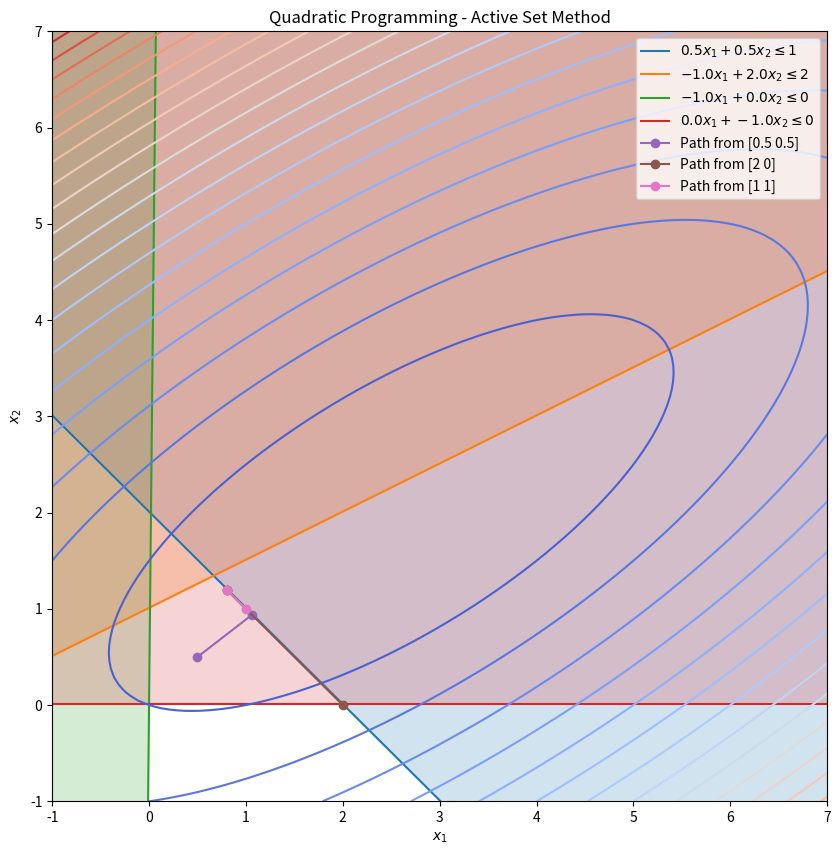

The matplotlib source for this figure:
import numpy as np
import matplotlib.pyplot as plt

def solve_qp_active_set(G, c, A, b, x0):
    x = x0.copy()
    W = []  # Active set
    tol = 1e-10
    x_history = [x.copy()]

    # Determine initial active set and ensure feasibility
    for i, (a, b_i) in enumerate(zip(A, b)):
        if np.abs(a @ x - b_i) < tol:
            W.append(i)
        elif a @ x > b_i + tol:
            correction = (a @ x - b_i) / (a @ a)
            x = x - correction * a

    print(f"Initial point: {x0}, Active set: {W}")

    # Iterative process
    for _ in range(1000):
        try:
            # Solve for search direction considering active constraints
            W_mat = A[W] if W else np.zeros((0, len(x)))
            if W_mat.size > 0:
                KKT_mat = np.block([
                    [G, -W_mat.T],
                    [W_mat, np.zeros((len(W), len(W)))]
                ])
                KKT_rhs = np.block([-G @ x - c, np.zeros(len(W))])
                solution = np.linalg.solve(KKT_mat, KKT_rhs)
                pk = solution[:len(x)]
            else:
                pk = -np.linalg.pinv(G) @ (G @ x + c)
        except np.linalg.LinAlgError:
            print("Singular matrix encountered.")
            break

        # Check optimality condition
        if np.linalg.norm(pk) < tol:
            lambdas = np.linalg.lstsq(-A[W].T, G @ x + c, rcond=None)[0] \
                if W else np.array([])
                
            if all(l >= 0 for l in lambdas):
                print(f"Optimal solution found: {x}, with {_} iterations.")
                return x_history
            else:
                min_lambda_index = np.argmin(lambdas)
                W.pop(min_lambda_index)
                continue

        # Compute step length ensuring feasibility
        alpha_k = 1
        for i, (a, b_i) in enumerate(zip(A, b)):
            if a @ pk > tol and i not in W:
                alpha_k = min(alpha_k, (b_i - a @ x) / (a @ pk))

        # Take the step
        x = x + alpha_k * pk
        x_history.append(x.copy())

        # Update active set
        for i, (a, b_i) in enumerate(zip(A, b)):
            if np.abs(a @ x - b_i) < tol and i not in W:
                W.append(i)

    print(f"Max iterations reached, solution: {x}")
    return x_history

G = np.array([[2, -2],
              [-2, 4]])
c = np.array([-2, -6])
A = np.array([[0.5, 0.5],
              [-1, 2],
              [-1, 0],
              [0, -1]])
b = np.array([1, 2, 0, 0])

initial_points = [
    np.array([0.5, 0.5]),
    np.array([2, 0]),
    np.array([1, 1])
]

def visualize_results(G, c, A, b, initial_points):
    fig, ax = plt.subplots(figsize=(10, 10))
    x_range = np.linspace(-1, 7, 100)
    for a, b_i in zip(A, b):
        if a[1]!=0:
            y_range = np.where(a[1] != 0, (b_i - a[0] * x_range) / a[1]+0.01, np.inf)
        elif a[1]==0:
            y_range = np.where(a[1] == 0, (b_i - a[0] * x_range) / 0.01, np.inf)
        ax.plot(x_range, y_range, label=f"${a[0]}x_1 + {a[1]}x_2 \leq {b_i}$")
        ax.fill_between(x_range, y_range, 7, alpha=0.2)

    X, Y = np.meshgrid(np.linspace(-1, 7, 100), np.linspace(-1, 7, 100))
    Z = G[0, 0]*X**2 + 2*G[0, 1]*X*Y + G[1, 1]*Y**2 + c[0]*X + c[1]*Y
    ax.contour(X, Y, Z, levels=20, cmap='coolwarm')

    for point in initial_points:
        x_history = solve_qp_active_set(G, c, A, b, point)
        x_history = np.array(x_history)
        ax.plot(x_history[:, 0], x_history[:, 1], marker='o', label=f"Path from {point}")

    ax.set_xlim([-1, 7])
    ax.set_ylim([-1, 7])
    ax.set_xlabel("$x_1$")
    ax.set_ylabel("$x_2$")
    ax.set_title("Quadratic Programming - Active Set Method")
    ax.legend()
    plt.show()

visualize_results(G, c, A, b, initial_points)
